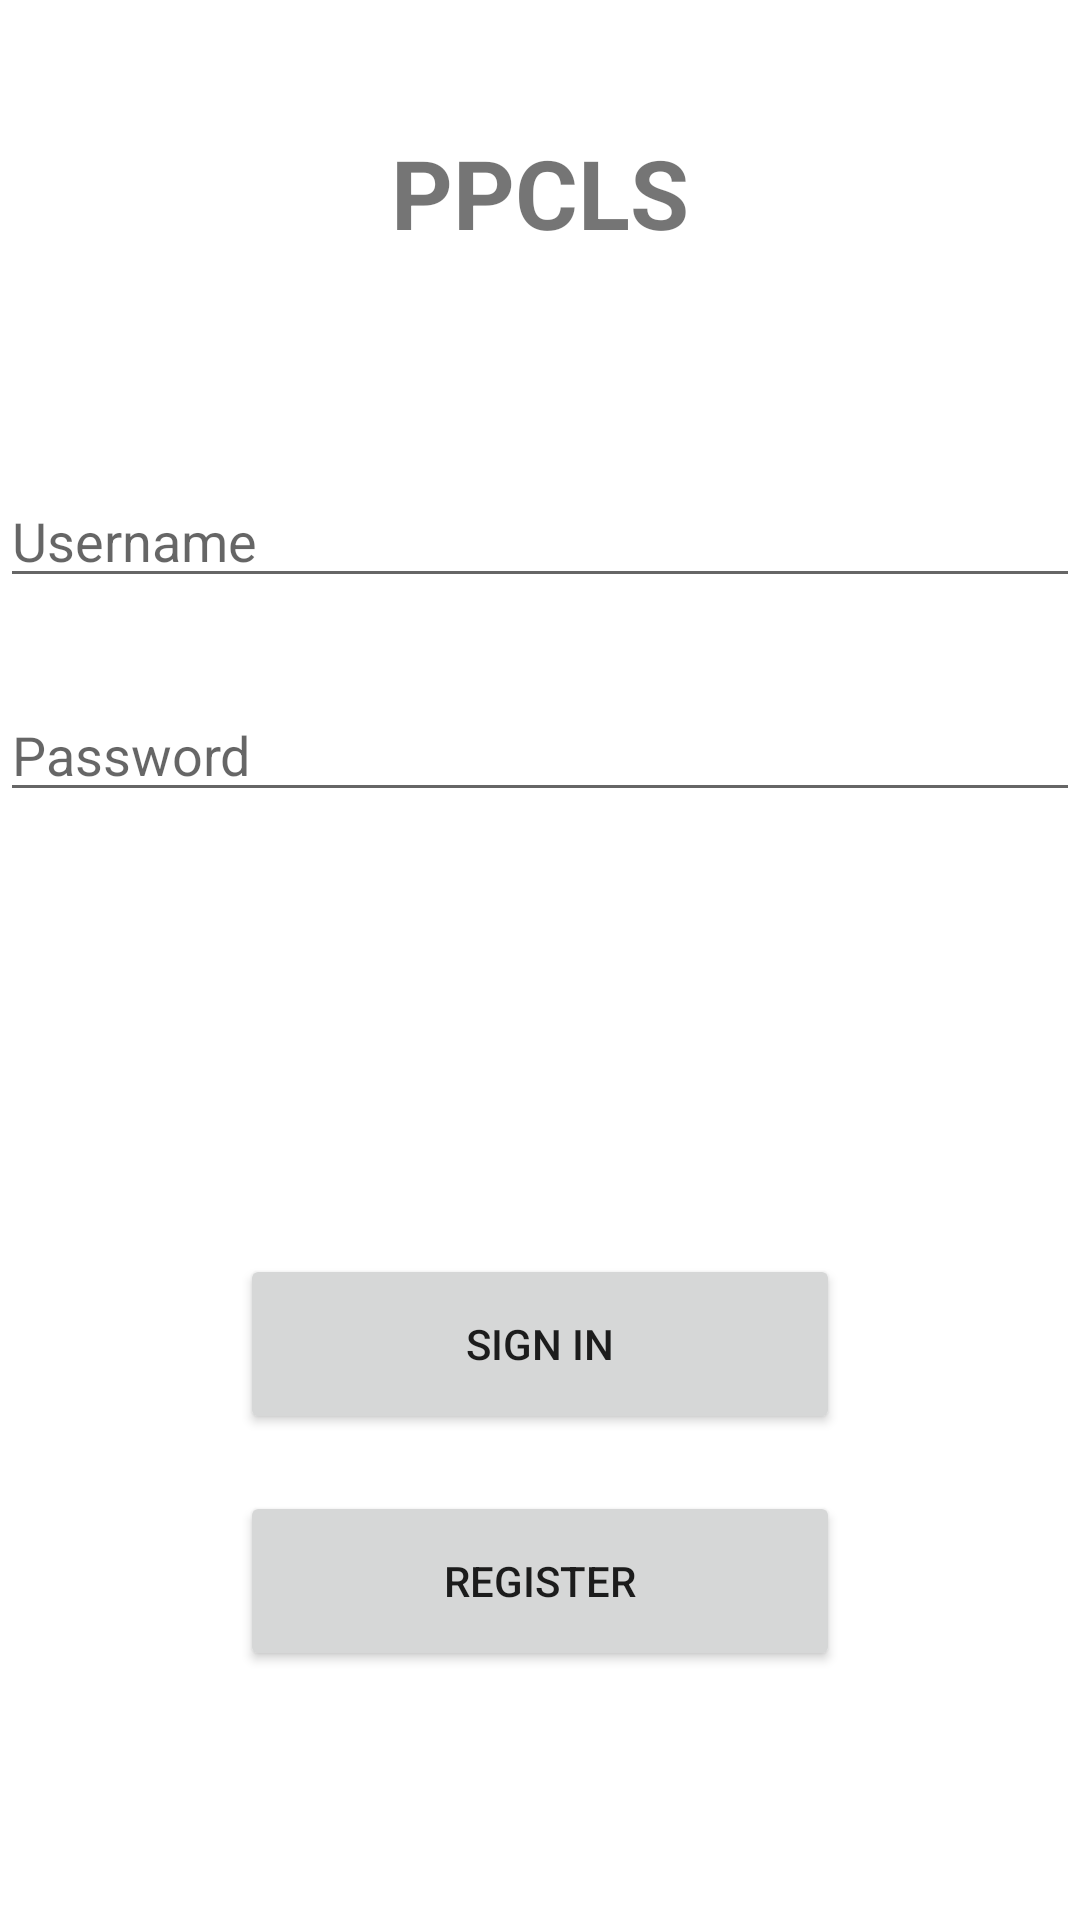

The Android layout XML behind this screen, and the referenced resources:
<!-- AndroidManifest.xml: application theme Theme.PPCLS -->
<!-- res/layout/activity_login.xml -->
<?xml version="1.0" encoding="utf-8"?>
<androidx.constraintlayout.widget.ConstraintLayout xmlns:android="http://schemas.android.com/apk/res/android"
    xmlns:app="http://schemas.android.com/apk/res-auto"
    xmlns:tools="http://schemas.android.com/tools"
    android:id="@+id/container"
    android:layout_width="match_parent"
    android:layout_height="match_parent"
    tools:context=".ui.login.LoginActivity">

    <EditText
        android:id="@+id/username"
        android:layout_width="0dp"
        android:layout_height="wrap_content"
        android:layout_marginStart="0dp"
        android:layout_marginTop="30dp"
        android:layout_marginEnd="0dp"
        android:hint="@string/prompt_username"
        android:inputType="text"
        android:selectAllOnFocus="true"
        app:layout_constraintEnd_toEndOf="parent"
        app:layout_constraintStart_toStartOf="parent"
        app:layout_constraintTop_toTopOf="@id/guideline_title" />

    <EditText
        android:id="@+id/password"
        android:layout_width="0dp"
        android:layout_height="wrap_content"
        android:layout_marginStart="0dp"
        android:layout_marginTop="30dp"
        android:layout_marginEnd="0dp"
        android:hint="@string/prompt_password"
        android:imeActionLabel="@string/action_sign_in"
        android:imeOptions="actionDone"
        android:inputType="textPassword"
        android:selectAllOnFocus="true"
        app:layout_constraintBottom_toTopOf="@+id/guideline_login"
        app:layout_constraintEnd_toEndOf="parent"
        app:layout_constraintStart_toStartOf="parent"
        app:layout_constraintTop_toBottomOf="@+id/username"
        app:layout_constraintVertical_bias="0.0" />

    <Button
        android:id="@+id/signin_button"
        android:layout_width="200dp"
        android:layout_height="60dp"
        android:layout_gravity="start"
        android:layout_marginStart="48dp"
        android:layout_marginEnd="48dp"
        android:layout_marginBottom="64dp"
        android:text="@string/action_sign_in"
        app:layout_constraintBottom_toBottomOf="parent"
        app:layout_constraintEnd_toEndOf="parent"
        app:layout_constraintStart_toStartOf="parent"
        app:layout_constraintTop_toTopOf="@+id/guideline_login" />

    <Button
        android:id="@+id/register_button"
        android:layout_width="200dp"
        android:layout_height="60dp"
        android:text="@string/action_register"
        app:layout_constraintBottom_toBottomOf="parent"
        app:layout_constraintEnd_toEndOf="parent"
        app:layout_constraintStart_toStartOf="parent"
        app:layout_constraintTop_toBottomOf="@+id/signin_button"
        app:layout_constraintVertical_bias="0.185" />


    <androidx.constraintlayout.widget.Guideline
        android:id="@+id/guideline_login"
        android:layout_width="wrap_content"
        android:layout_height="wrap_content"
        android:orientation="horizontal"
        app:layout_constraintGuide_percent="0.50" />

    <androidx.constraintlayout.widget.Guideline
        android:id="@+id/guideline_title"
        android:layout_width="wrap_content"
        android:layout_height="wrap_content"
        android:orientation="horizontal"
        app:layout_constraintGuide_percent="0.20" />

    <TextView
        android:id="@+id/game_name"
        android:layout_width="fill_parent"
        android:layout_height="wrap_content"
        android:text="@string/app_name"
        android:textAlignment="center"
        android:textSize="32dp"
        android:textStyle="bold"
        app:layout_constraintBottom_toTopOf="@+id/guideline_title"
        app:layout_constraintEnd_toEndOf="parent"
        app:layout_constraintStart_toStartOf="parent"
        app:layout_constraintTop_toTopOf="parent" />


</androidx.constraintlayout.widget.ConstraintLayout>
<!-- resources referenced by this layout -->
<resources>
  <string name="action_register">Register</string>
  <string name="action_sign_in">Sign in</string>
  <string name="app_name">PPCLS</string>
  <string name="prompt_password">Password</string>
  <string name="prompt_username">Username</string>
  <style name="Theme.PPCLS" parent="Theme.MaterialComponents.DayNight.DarkActionBar">
          
          <item name="colorPrimary">@color/purple_500</item>
          <item name="colorPrimaryVariant">@color/purple_700</item>
          <item name="colorOnPrimary">@color/white</item>
          
          <item name="colorSecondary">@color/teal_200</item>
          <item name="colorSecondaryVariant">@color/teal_700</item>
          <item name="colorOnSecondary">@color/black</item>
          
          <item name="android:statusBarColor" tools:targetApi="l">?attr/colorPrimaryVariant</item>
          
      </style>
  <!-- not gathered from this repository: default colours our renderer supplied (Android Studio template values) -->
  <color name="purple_500">#FF6200EE</color>
  <color name="purple_700">#FF3700B3</color>
  <color name="teal_200">#FF03DAC5</color>
  <color name="teal_700">#FF018786</color>
  <color name="black">#FF000000</color>
  <color name="white">#FFFFFFFF</color>
</resources>
